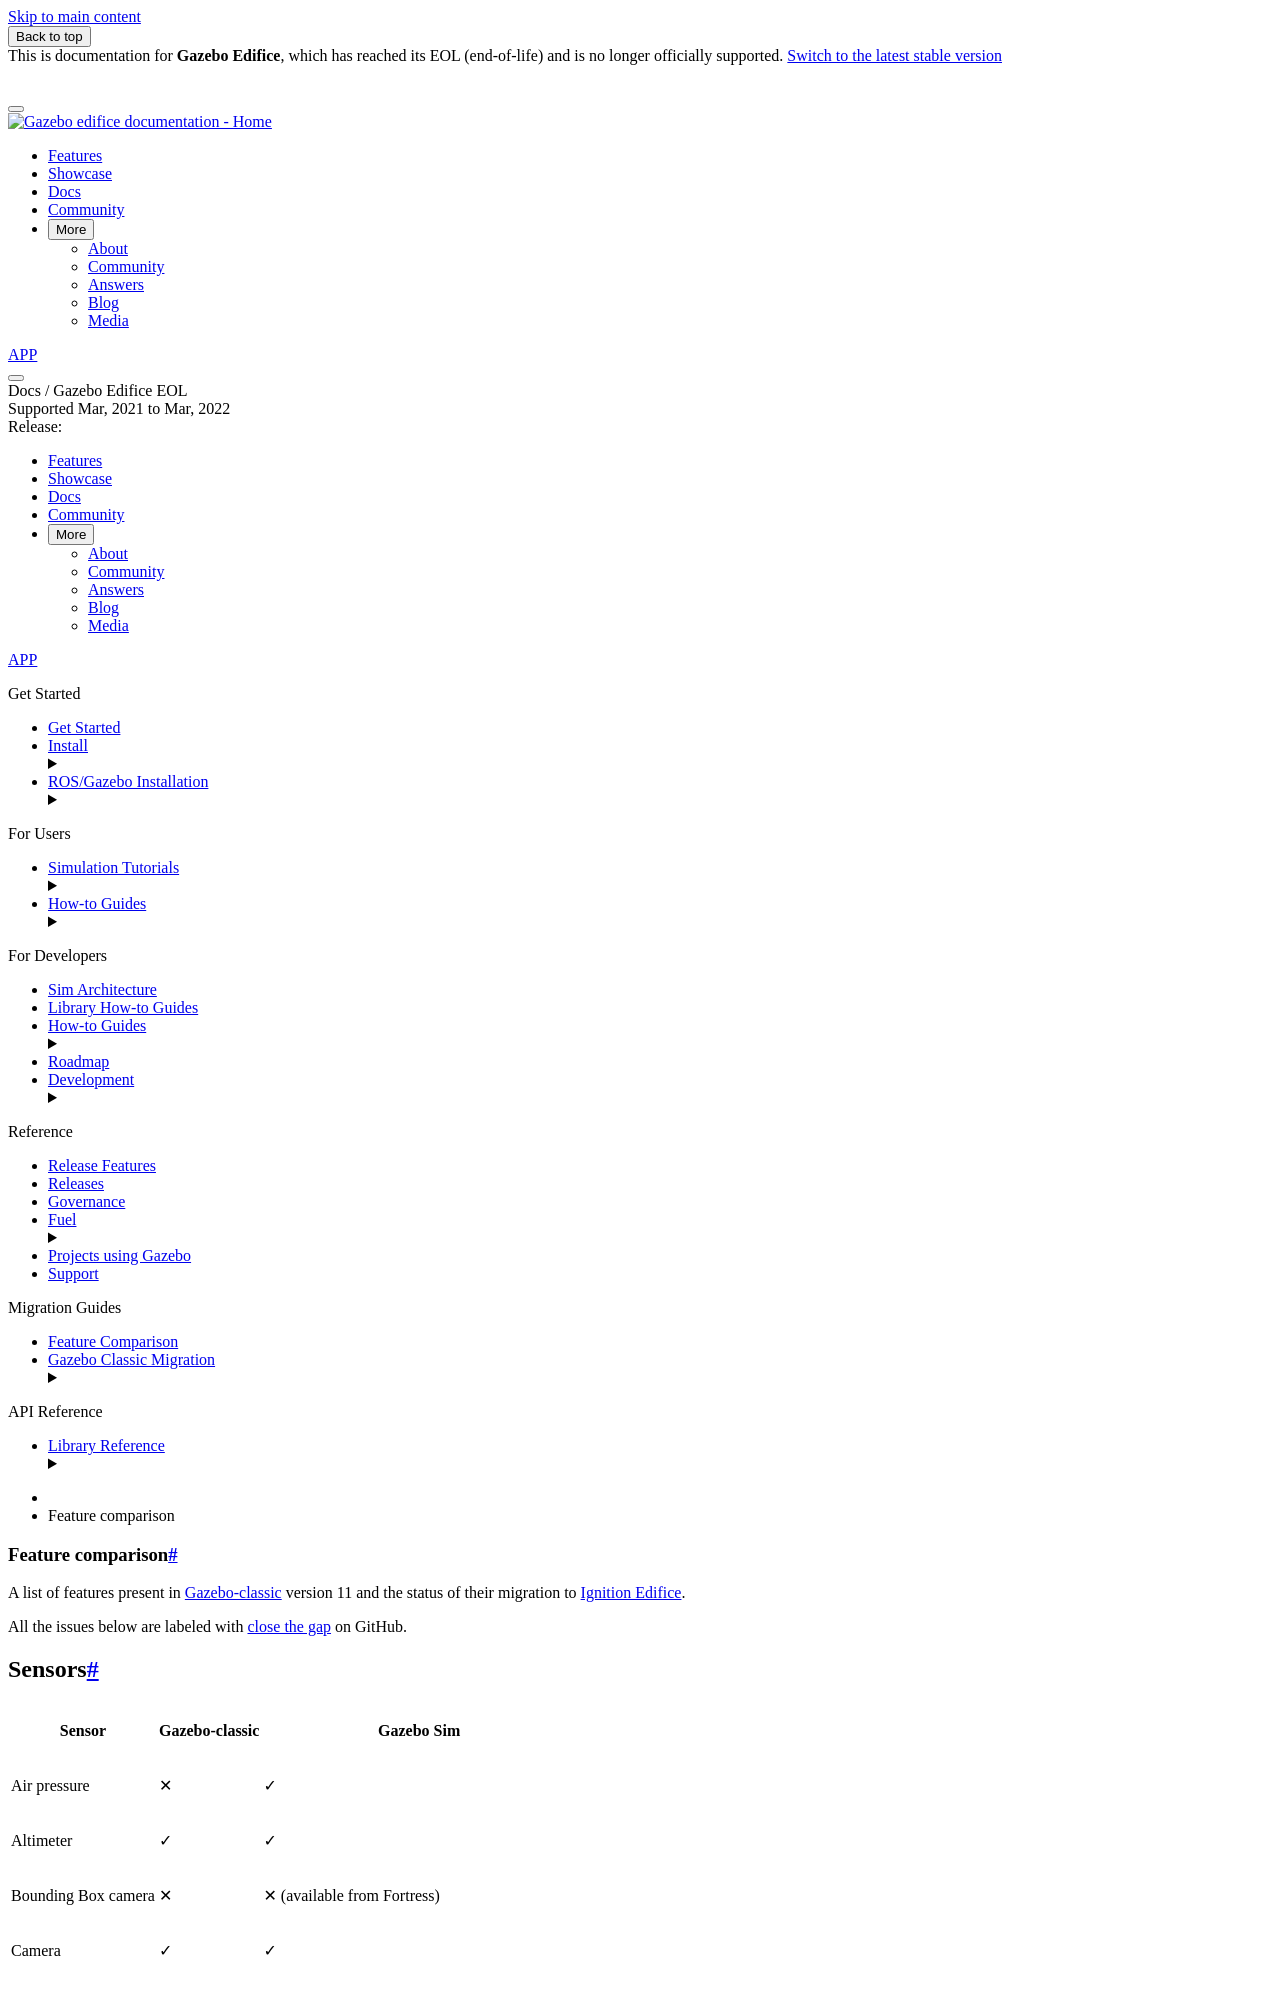

repository: gazebosim/docs · page: docs/edifice/comparison/index.html · generator: sphinx

# Feature comparison

A list of features present in [Gazebo-classic](https://github.com/osrf/gazebo/)
version 11 and the status of their migration to
[Ignition Edifice](https://gazebosim.org/).

All the issues below are labeled with
[close the gap](https://github.com/search?q=org%3Aignitionrobotics+label%3A%22close+the+gap%22&type=Issues)
on GitHub.
